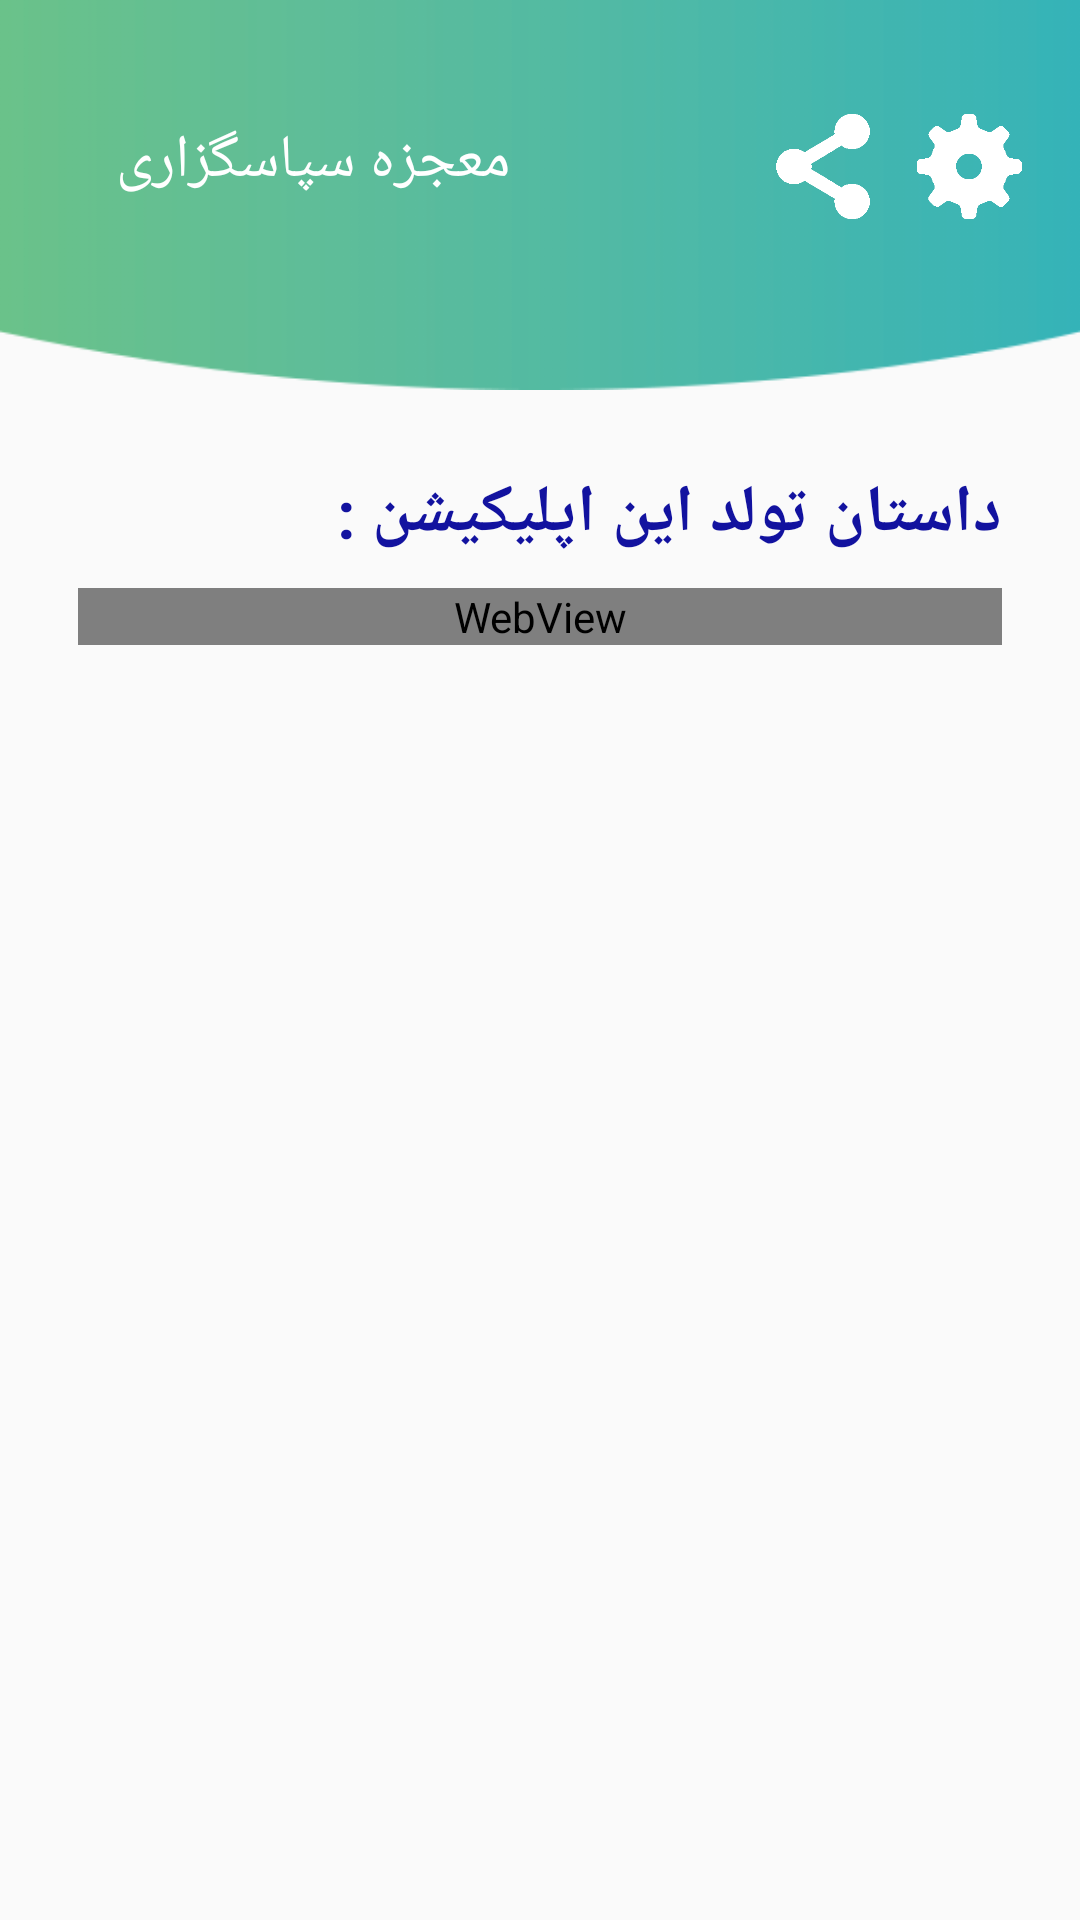

Here is an Android app screen rendered from its layout file. Give the layout XML and the strings, colors and styles it references.
<!-- AndroidManifest.xml: application theme AppTheme -->
<!-- res/layout/activity_create.xml -->
<?xml version="1.0" encoding="utf-8"?>
<android.support.constraint.ConstraintLayout xmlns:android="http://schemas.android.com/apk/res/android"
    xmlns:app="http://schemas.android.com/apk/res-auto"
    xmlns:tools="http://schemas.android.com/tools"
    android:id="@+id/createActivity"
    android:layout_width="match_parent"
    android:layout_height="match_parent"
    tools:context=".CreateActivity">

    <include
        android:id="@+id/toolbarCreate"
        layout="@layout/toolbar" />

    <ScrollView xmlns:android="http://schemas.android.com/apk/res/android"
        android:layout_width="0dp"
        android:layout_height="0dp"
        android:layout_marginStart="16dp"
        android:layout_marginTop="16dp"
        android:layout_marginEnd="16dp"
        android:layout_marginBottom="8dp"
        app:layout_constraintBottom_toBottomOf="parent"
        app:layout_constraintEnd_toEndOf="parent"
        app:layout_constraintHorizontal_bias="0.58"
        app:layout_constraintStart_toStartOf="parent"
        app:layout_constraintTop_toBottomOf="@+id/toolbarCreate">

        <LinearLayout
            android:layout_width="match_parent"
            android:layout_height="wrap_content"
            android:orientation="vertical">

            <TextView
                android:id="@+id/txt1"
                android:layout_width="match_parent"
                android:layout_height="wrap_content"
                android:layout_marginTop="10dp"
                android:layout_marginRight="10dp"
                android:text="@string/create_app"
                android:textColor="@color/colorBlue"
                android:textSize="22sp"
                android:textStyle="bold"
                tools:layout_editor_absoluteX="47dp"
                tools:layout_editor_absoluteY="148dp" />

            <WebView
                android:id="@+id/webCreate"
                android:layout_width="match_parent"
                android:layout_height="wrap_content"
                android:layout_margin="10dp"
                tools:ignore="WebViewLayout" />


        </LinearLayout>

    </ScrollView>

    <ImageView
        android:id="@+id/imgShareCreate"
        android:layout_width="40dp"
        android:layout_height="35dp"
        android:layout_marginStart="8dp"
        android:layout_marginTop="8dp"
        android:layout_marginEnd="8dp"
        android:layout_marginBottom="8dp"
        android:onClick="share"
        app:layout_constraintBottom_toBottomOf="@+id/toolbarCreate"
        app:layout_constraintEnd_toEndOf="parent"
        app:layout_constraintHorizontal_bias="0.81"
        app:layout_constraintStart_toStartOf="parent"
        app:layout_constraintTop_toTopOf="parent"
        app:layout_constraintVertical_bias="0.38"
        app:srcCompat="@drawable/if_share" />

    <ImageView
        android:id="@+id/imgPrefCreate"
        android:layout_width="40dp"
        android:layout_height="35dp"
        android:layout_marginStart="8dp"
        android:layout_marginTop="8dp"
        android:layout_marginEnd="8dp"
        android:layout_marginBottom="8dp"
        android:onClick="startPref"
        app:layout_constraintBottom_toBottomOf="@+id/toolbarCreate"
        app:layout_constraintEnd_toEndOf="parent"
        app:layout_constraintHorizontal_bias="0.97"
        app:layout_constraintStart_toStartOf="parent"
        app:layout_constraintTop_toTopOf="parent"
        app:layout_constraintVertical_bias="0.38"
        app:srcCompat="@drawable/if_settings" />

</android.support.constraint.ConstraintLayout>
<!-- res/layout/toolbar.xml (included above) -->
<?xml version="1.0" encoding="utf-8"?>
<android.support.v7.widget.Toolbar xmlns:android="http://schemas.android.com/apk/res/android"
    xmlns:local="http://schemas.android.com/apk/res-auto"
    xmlns:tools="http://schemas.android.com/tools"
    android:id="@+id/toolbarCreate"
    android:layout_width="match_parent"
    android:layout_height="130dp"
    android:background="@drawable/toolbar"
    android:minHeight="?attr/actionBarSize"
    local:popupTheme="@style/ThemeOverlay.AppCompat.Light"
    local:theme="@style/ThemeOverlay.AppCompat.Dark.ActionBar">

    <LinearLayout
        android:layout_width="150dp"
        android:layout_height="50dp"
        android:layout_marginLeft="20dp">

        <TextView
            android:id="@+id/txtTool"
            android:layout_width="match_parent"
            android:layout_height="wrap_content"
            android:gravity="right"
            android:text="معجزه سپاسگزاری"
            android:textColor="@color/colorWhite"
            android:textSize="20sp"
            tools:ignore="RtlHardcoded" />

    </LinearLayout>

</android.support.v7.widget.Toolbar>
<!-- resources referenced by this layout -->
<resources>
  <color name="colorBlue">#12129f</color>
  <color name="colorWhite">#ffffff</color>
  <!-- drawable if_settings: png bitmap (drawable, 3709 bytes) -->
  <!-- drawable if_share: png bitmap (drawable, 3639 bytes) -->
  <!-- drawable toolbar: png bitmap (drawable, 15942 bytes) -->
  <string name="create_app">داستان تولد این اپلیکیشن :</string>
  <style name="AppTheme" parent="Theme.AppCompat.Light.NoActionBar">
          
          <item name="colorPrimary">@color/colorPrimary</item>
          <item name="colorPrimaryDark">@color/colorPrimaryDark</item>
          <item name="colorAccent">@color/colorAccent</item>
      </style>
  <color name="colorPrimary">#4ad197</color>
  <color name="colorPrimaryDark">#2b9165</color>
  <color name="colorAccent">#ff4081</color>
</resources>
